Run: headless pygame with SDL's dummy video driver; simulated clock (each Clock.tick advances the game by its frame time, no real sleeping); random seed 0; keys injected as events and as key.get_pressed() state; no mouse input.
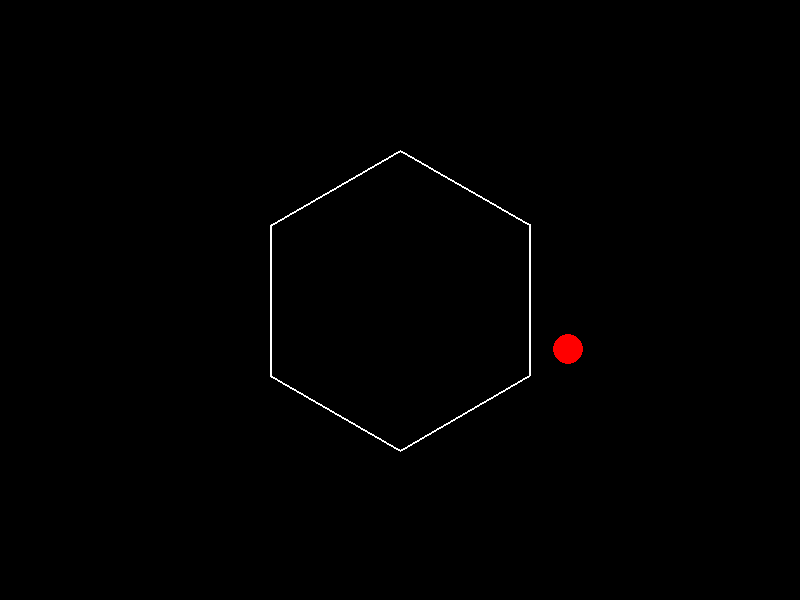
Frame 1 of 4 · flips 1–60 · no input
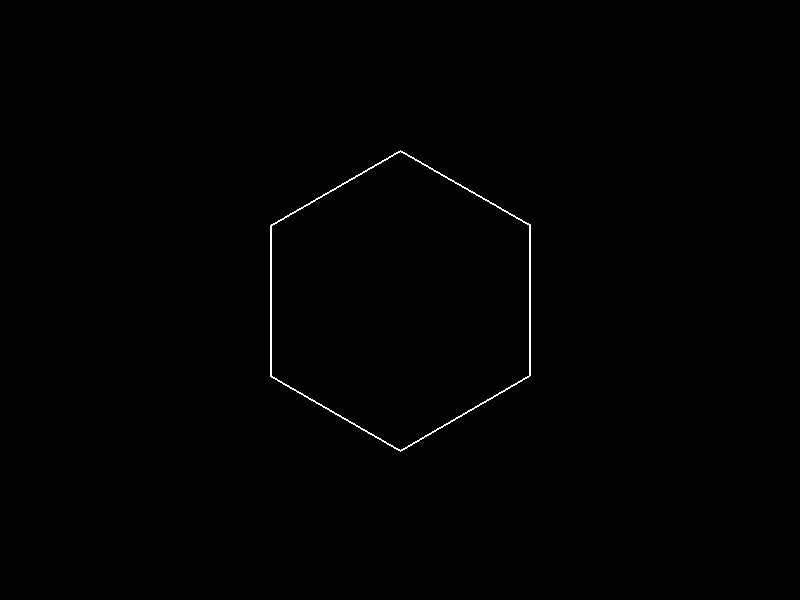
Frame 2 of 4 · flips 61–180 · tapped SPACE, RETURN · held RIGHT (→), D
Frame 3 of 4 · flips 181–300 · held DOWN (↓), S · screen unchanged from frame 2, image omitted
Frame 4 of 4 · flips 301–420 · held LEFT (←), A, UP (↑), W · screen unchanged from frame 3, image omitted

The pygame program that drew these frames:

import pygame
import math

# 初始化 Pygame
pygame.init()

# 屏幕尺寸
width, height = 800, 600
screen = pygame.display.set_mode((width, height))
pygame.display.set_caption("Bouncing Ball in Rotating Hexagon")

# 颜色
black = (0, 0, 0)
white = (255, 255, 255)
red = (255, 0, 0)

# 六边形参数
hex_center = (width // 2, height // 2)
hex_radius = 150
rotation_speed = 0.5  # 每帧旋转的度数

# 球参数
ball_radius = 15
ball_x = hex_center[0]
ball_y = hex_center[1] - hex_radius + ball_radius + 1
ball_vx = 5
ball_vy = 0
gravity = 0.2
friction = 0.99

# 计算六边形的顶点
def hexagon_vertices(center, radius, rotation):
    vertices = []
    for i in range(6):
        angle_deg = 60 * i + rotation
        angle_rad = math.radians(angle_deg)
        x = center[0] + radius * math.cos(angle_rad)
        y = center[1] + radius * math.sin(angle_rad)
        vertices.append((x, y))
    return vertices

# 游戏循环
running = True
clock = pygame.time.Clock()
rotation = 0

while running:
    for event in pygame.event.get():
        if event.type == pygame.QUIT:
            running = False

    # 更新球的位置
    ball_vy += gravity
    ball_x += ball_vx
    ball_y += ball_vy

    # 旋转六边形
    rotation += rotation_speed

    # 获取旋转的六边形顶点
    hex_vertices_rotated = hexagon_vertices(hex_center, hex_radius, rotation)

    # 碰撞检测和反弹 (简化版 - 需要改进)
    for i in range(6):
        x1, y1 = hex_vertices_rotated[i]
        x2, y2 = hex_vertices_rotated[(i + 1) % 6]

        # 简化的碰撞检测：检查球是否在边界的外面
        dist_to_center = math.hypot(ball_x - hex_center[0], ball_y - hex_center[1])
        if dist_to_center > hex_radius - ball_radius:
            # 反转速度以模拟反弹 (这部分需要更精确的碰撞处理)
            ball_vx *= -friction
            ball_vy *= -friction

    # 绘制
    screen.fill(black)
    pygame.draw.polygon(screen, white, hex_vertices_rotated, 2)
    pygame.draw.circle(screen, red, (int(ball_x), int(ball_y)), ball_radius)

    # 更新显示
    pygame.display.flip()

    # 控制帧率
    clock.tick(60)

pygame.quit()
